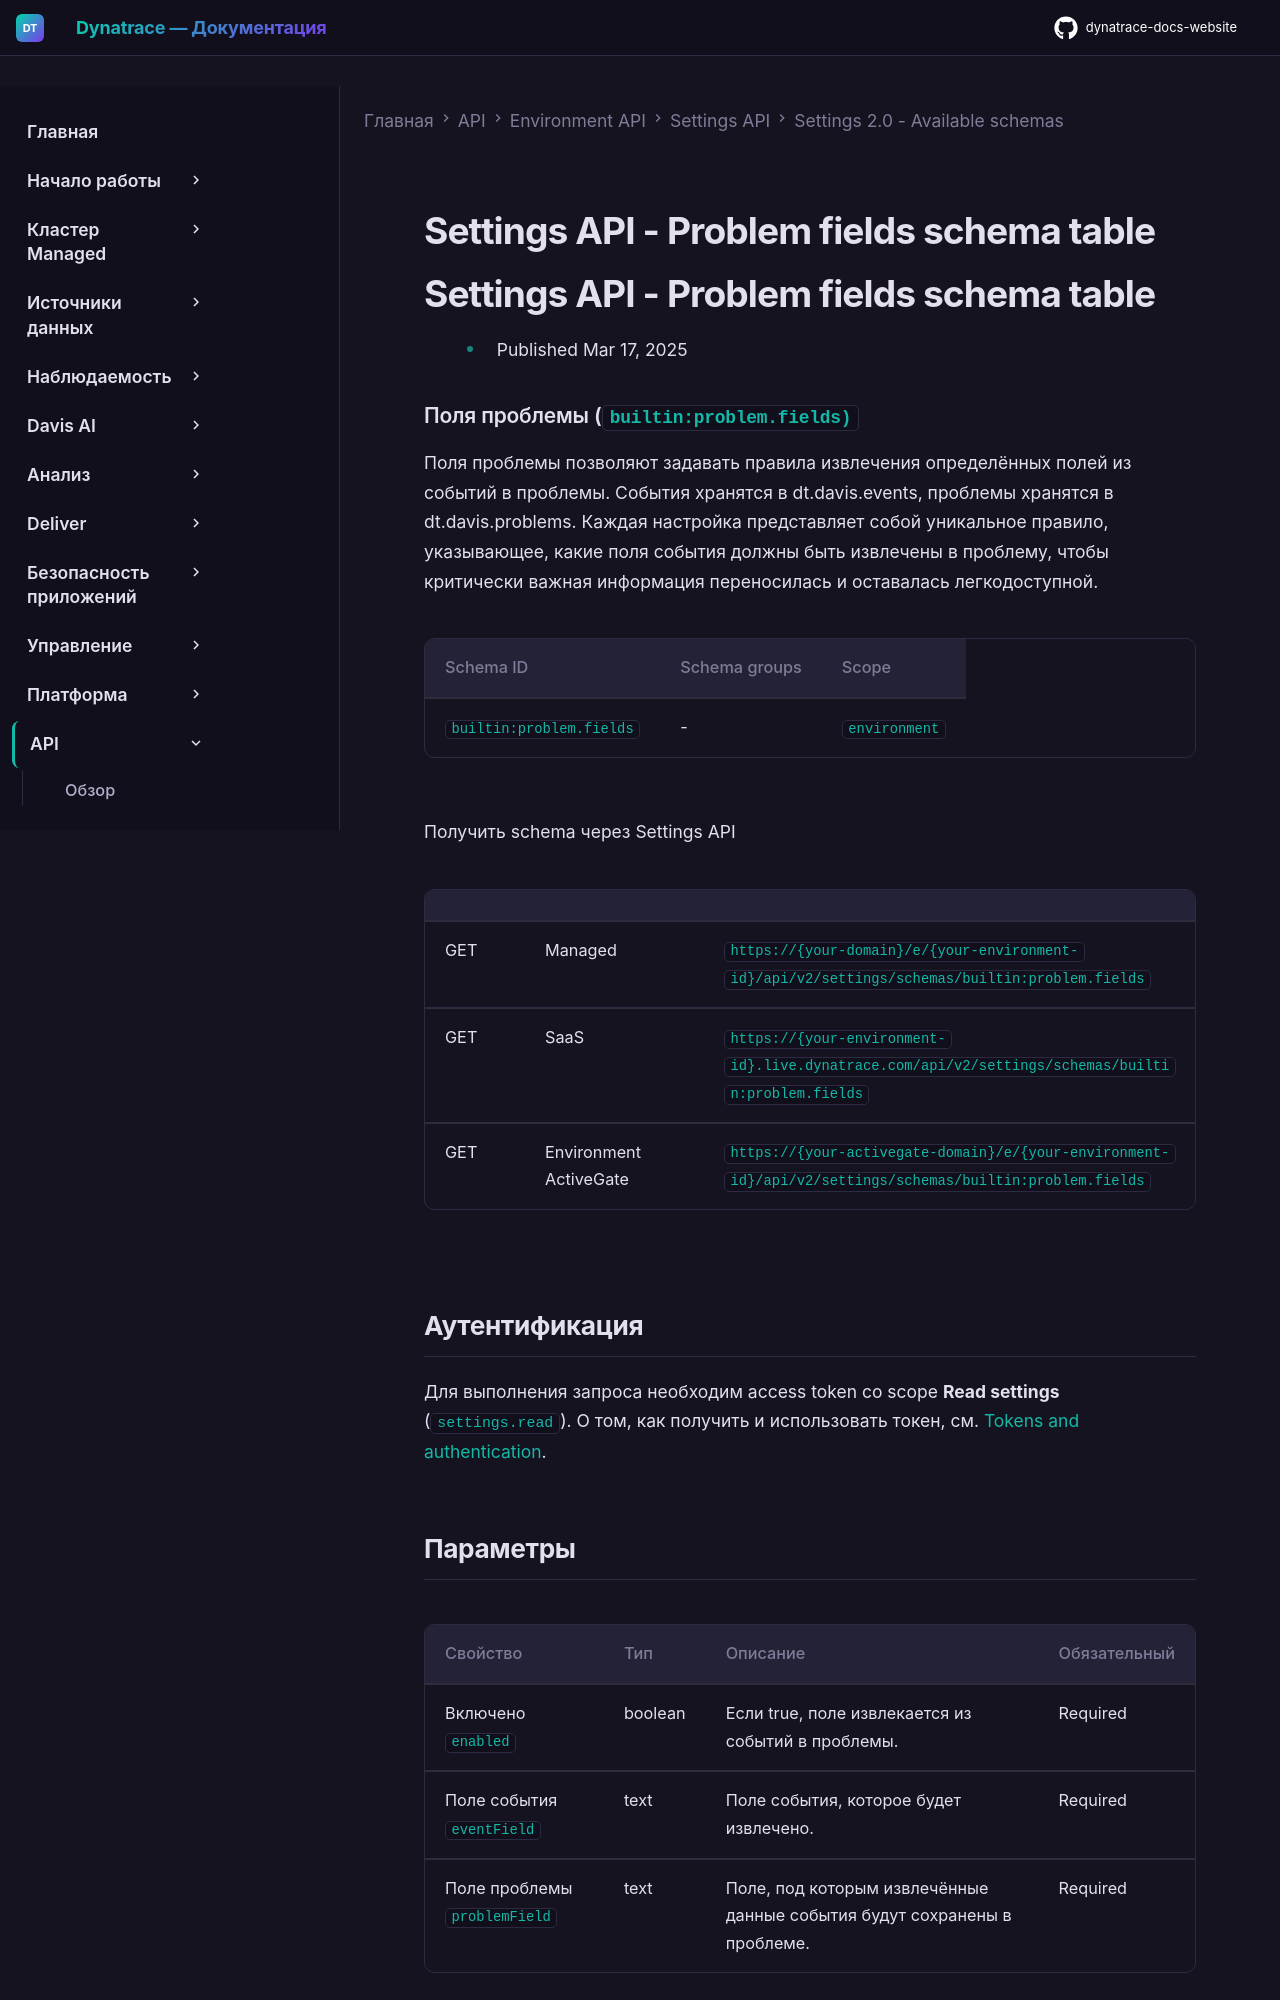

repository: Yerkebulan-Ardabayev/dynatrace-docs-website · page: managed-ru/dynatrace-api/environment-api/settings/schemas/builtin-problem-fields/index.html · generator: mkdocs

---
title: Settings API - Problem fields schema table
source: https://docs.dynatrace.com/managed/dynatrace-api/environment-api/settings/schemas/builtin-problem-fields
scraped: 2026-05-12T11:41:02.842604
---

# Settings API - Problem fields schema table

# Settings API - Problem fields schema table

* Published Mar 17, 2025

### Поля проблемы (`builtin:problem.fields)`

Поля проблемы позволяют задавать правила извлечения определённых полей из событий в проблемы. События хранятся в dt.davis.events, проблемы хранятся в dt.davis.problems. Каждая настройка представляет собой уникальное правило, указывающее, какие поля события должны быть извлечены в проблему, чтобы критически важная информация переносилась и оставалась легкодоступной.

| Schema ID | Schema groups | Scope |
| --- | --- | --- |
| `builtin:problem.fields` | - | `environment` |

Получить schema через Settings API

|  |  |  |
| --- | --- | --- |
| GET | Managed | `https://{your-domain}/e/{your-environment-id}/api/v2/settings/schemas/builtin:problem.fields` |
| GET | SaaS | `https://{your-environment-id}.live.dynatrace.com/api/v2/settings/schemas/builtin:problem.fields` |
| GET | Environment ActiveGate | `https://{your-activegate-domain}/e/{your-environment-id}/api/v2/settings/schemas/builtin:problem.fields` |

## Аутентификация

Для выполнения запроса необходим access token со scope **Read settings** (`settings.read`). О том, как получить и использовать токен, см. [Tokens and authentication](/managed/discover-dynatrace/references/dynatrace-api/basics/dynatrace-api-authentication).
